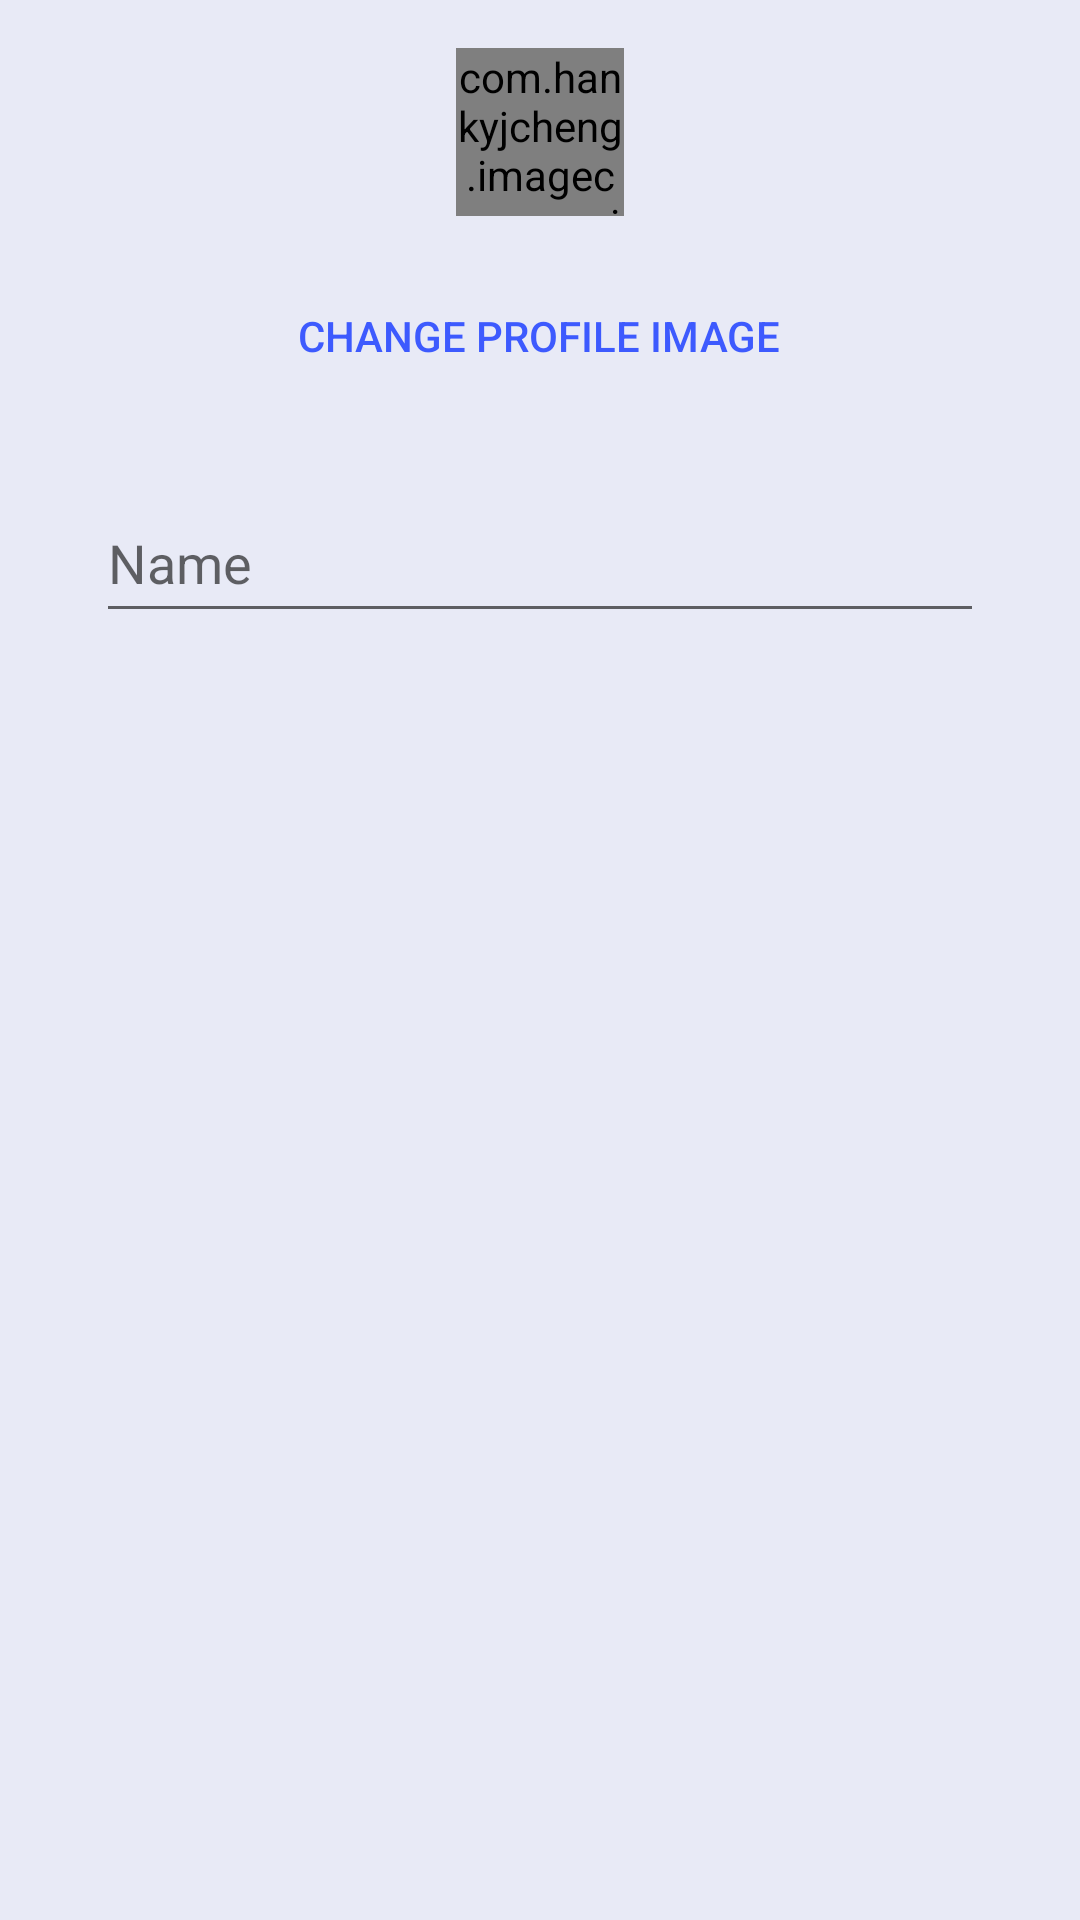

Here is an Android app screen rendered from its layout file. Give the layout XML and the strings, colors and styles it references.
<!-- AndroidManifest.xml: application theme AppTheme -->
<!-- res/layout/fragment_account_edit.xml -->
<?xml version="1.0" encoding="utf-8"?>
<layout
    xmlns:android="http://schemas.android.com/apk/res/android">

    <data>

        <variable
            name="handler"
            type="com.example.imagecropper.fragment.AccountEditFragment"/>

        <variable
            name="activeFragment"
            type="android.support.v4.app.Fragment"/>

    </data>

    <LinearLayout
        android:layout_width="match_parent"
        android:layout_height="match_parent"
        android:background="@color/color_background_primary"
        android:orientation="vertical">

        <com.example.imagecropper.view.CircleImageView
            android:id="@+id/user_image_view"
            android:layout_width="56dp"
            android:layout_height="56dp"
            android:layout_gravity="center_horizontal"
            android:layout_marginTop="16dp"/>

        <Button
            android:id="@+id/edit_image_button"
            android:layout_width="wrap_content"
            android:layout_height="48dp"
            android:layout_gravity="center_horizontal"
            android:layout_marginTop="16dp"
            android:background="@null"
            android:paddingEnd="16dp"
            android:paddingStart="16dp"
            android:text="@string/change_profile_image"
            android:textColor="@color/color_accent_400"
            android:textSize="14sp"/>

        <android.support.design.widget.TextInputLayout
            android:layout_width="match_parent"
            android:layout_height="wrap_content"
            android:layout_marginEnd="16dp"
            android:layout_marginStart="16dp"
            android:layout_marginTop="16dp">

            <android.support.design.widget.TextInputEditText
                android:id="@+id/name_edit_text"
                android:layout_width="match_parent"
                android:layout_height="48dp"
                android:layout_margin="16dp"
                android:hint="@string/name"
                android:textColor="@color/color_text_primary"/>

        </android.support.design.widget.TextInputLayout>

    </LinearLayout>

</layout>
<!-- resources referenced by this layout -->
<resources>
  <color name="color_accent_400">#3D5AFE</color>
  <color name="color_background_primary">#E8EAF6</color>
  <color name="color_text_primary">#212121</color>
  <string name="change_profile_image">Change Profile Image</string>
  <string name="name">Name</string>
  <style name="AppTheme" parent="Theme.AppCompat.Light.NoActionBar">
          <item name="colorPrimary">@color/color_primary</item>
          <item name="android:windowTranslucentStatus">true</item>
          
      </style>
  <color name="color_primary">#3F51B5</color>
</resources>
